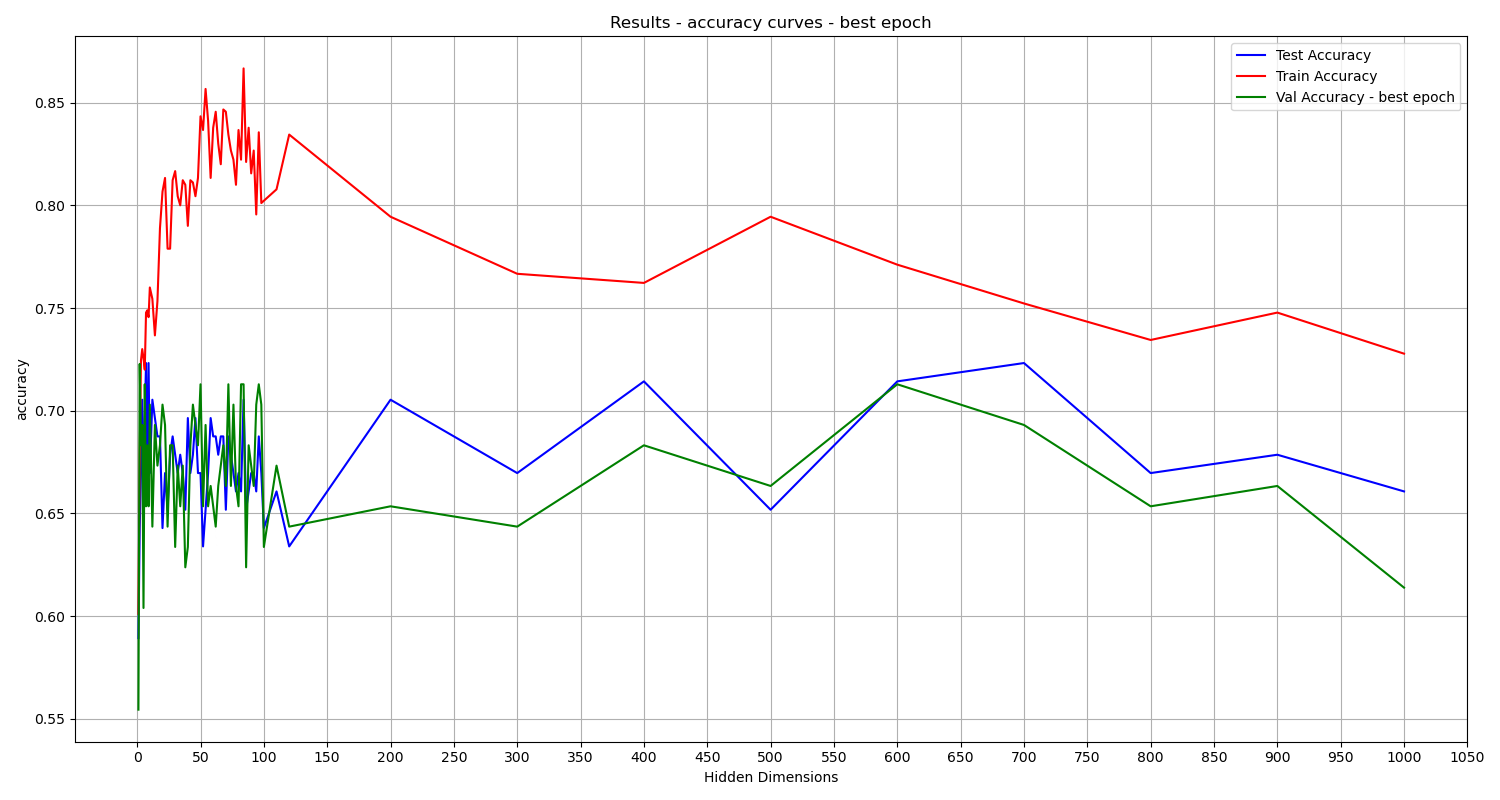

Data behind this chart, as committed beside it:
Hidden Dimensions, train_accuracy, val_accuracy, test_accuracy
1, 0.6011, 0.5545, 0.5893
2, 0.6789, 0.7228, 0.6429
3, 0.7244, 0.6832, 0.6696
4, 0.73, 0.6931, 0.7054
5, 0.7256, 0.604, 0.6518
6, 0.72, 0.7129, 0.6964
7, 0.7478, 0.6535, 0.7232
8, 0.7489, 0.6832, 0.6607
9, 0.7456, 0.6535, 0.7232
10, 0.76, 0.703, 0.6696
12, 0.7544, 0.6436, 0.7054
14, 0.7367, 0.6931, 0.6964
16, 0.7533, 0.6733, 0.6875
18, 0.7889, 0.6832, 0.6875
20, 0.8067, 0.703, 0.6429
22, 0.8133, 0.6931, 0.6696
24, 0.7789, 0.6436, 0.6518
26, 0.7789, 0.6832, 0.6786
28, 0.8122, 0.6832, 0.6875
30, 0.8167, 0.6337, 0.6786
32, 0.8044, 0.6733, 0.6696
34, 0.8, 0.6535, 0.6786
36, 0.8122, 0.6733, 0.6696
38, 0.81, 0.6238, 0.6518
40, 0.79, 0.6337, 0.6964
42, 0.8122, 0.6832, 0.6696
44, 0.8111, 0.703, 0.6786
46, 0.8044, 0.6931, 0.6964
48, 0.8133, 0.6832, 0.6696
50, 0.8433, 0.7129, 0.6696
52, 0.8367, 0.6535, 0.6339
54, 0.8567, 0.6931, 0.6518
56, 0.8411, 0.6535, 0.6696
58, 0.8133, 0.6634, 0.6964
60, 0.8378, 0.6535, 0.6875
62, 0.8456, 0.6436, 0.6875
64, 0.83, 0.6634, 0.6786
66, 0.82, 0.6733, 0.6875
68, 0.8467, 0.6832, 0.6875
70, 0.8456, 0.6634, 0.6518
72, 0.8344, 0.7129, 0.6875
74, 0.8267, 0.6634, 0.6786
76, 0.8222, 0.703, 0.6696
78, 0.81, 0.6634, 0.6607
80, 0.8367, 0.6535, 0.6696
82, 0.8222, 0.7129, 0.6607
84, 0.8667, 0.7129, 0.7054
86, 0.8211, 0.6238, 0.6518
88, 0.8378, 0.6832, 0.6607
90, 0.8156, 0.6733, 0.6696
92, 0.8267, 0.6634, 0.6696
94, 0.7956, 0.703, 0.6607
96, 0.8356, 0.7129, 0.6875
98, 0.8011, 0.703, 0.6696
100, 0.8022, 0.6337, 0.6429
110, 0.8078, 0.6733, 0.6607
120, 0.8344, 0.6436, 0.6339
200, 0.7944, 0.6535, 0.7054
300, 0.7667, 0.6436, 0.6696
400, 0.7622, 0.6832, 0.7143
... 6 more rows
